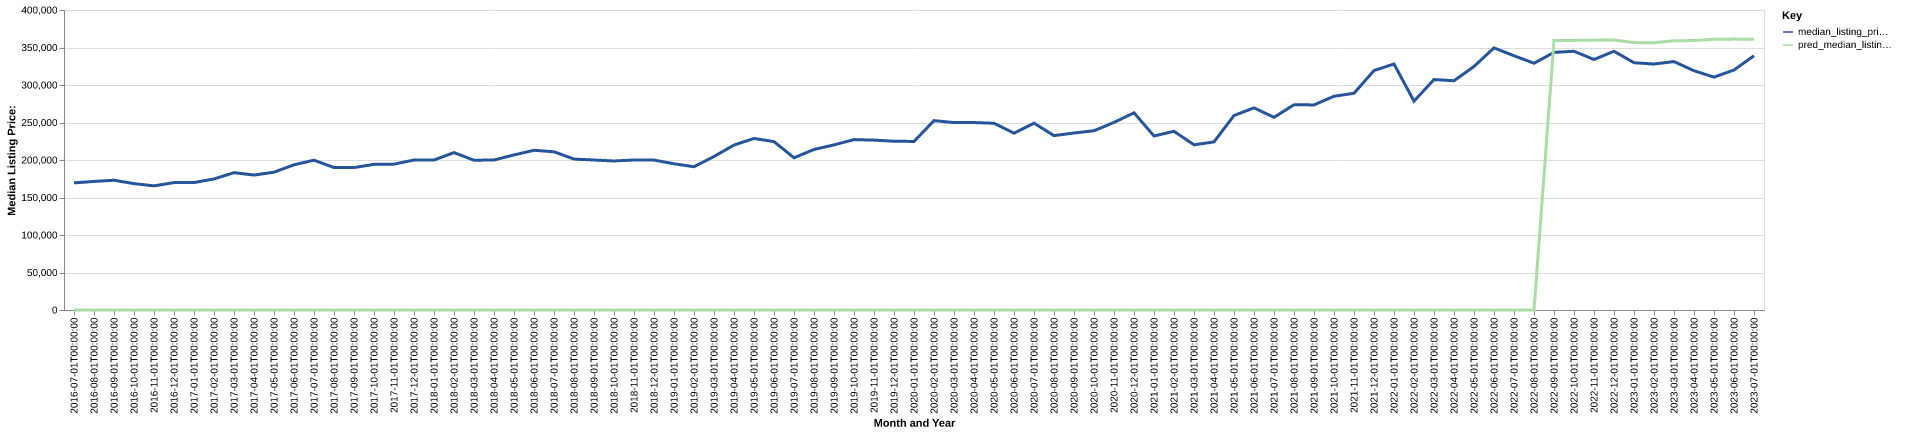

The file beside this chart, header and first rows:
date, time_idx, median_listing_price, thirty_year_interest_rate_five, month, county_name, active_listing_count, median_days_on_market, pred_median_listing_price, month_year
2016-07-01, 0, 169500, 3.72, 7, wood, tx, 378.0, 82.0, 0, Jul-2016
2016-08-01, 1, 171425, 3.73, 8, wood, tx, 386.0, 82.0, 0, Aug-2016
2016-09-01, 2, 172998, 3.66, 9, wood, tx, 374.0, 82.0, 0, Sep-2016
2016-10-01, 3, 168500, 3.64, 10, wood, tx, 363.0, 90.0, 0, Oct-2016
2016-11-01, 4, 165525, 3.66, 11, wood, tx, 358.0, 84.0, 0, Nov-2016
2016-12-01, 5, 169900, 3.48, 12, wood, tx, 346.0, 92.0, 0, Dec-2016
2017-01-01, 6, 169900, 3.45, 1, wood, tx, 333.0, 96.0, 0, Jan-2017
2017-02-01, 7, 174724, 3.5, 2, wood, tx, 319.0, 100.0, 0, Feb-2017
2017-03-01, 8, 183125, 3.52, 3, wood, tx, 296.0, 98.0, 0, Mar-2017
2017-04-01, 9, 179900, 4.03, 4, wood, tx, 296.0, 83.0, 0, Apr-2017
2017-05-01, 10, 183750, 4.32, 5, wood, tx, 287.0, 79.0, 0, May-2017
2017-06-01, 11, 193610, 4.2, 6, wood, tx, 274.0, 77.0, 0, Jun-2017
2017-07-01, 12, 199750, 4.19, 7, wood, tx, 295.0, 61.0, 0, Jul-2017
2017-08-01, 13, 189950, 4.3, 8, wood, tx, 303.0, 60.0, 0, Aug-2017
2017-09-01, 14, 189950, 4.1, 9, wood, tx, 324.0, 73.0, 0, Sep-2017
2017-10-01, 15, 194213, 4.05, 10, wood, tx, 317.0, 82.0, 0, Oct-2017
2017-11-01, 16, 194463, 3.94, 11, wood, tx, 302.0, 85.0, 0, Nov-2017
2017-12-01, 17, 199999, 4.03, 12, wood, tx, 272.0, 101.0, 0, Dec-2017
2018-01-01, 18, 199999, 3.93, 1, wood, tx, 254.0, 106.0, 0, Jan-2018
2018-02-01, 19, 209875, 3.83, 2, wood, tx, 246.0, 85.0, 0, Feb-2018
2018-03-01, 20, 199700, 3.94, 3, wood, tx, 237.0, 63.0, 0, Mar-2018
2018-04-01, 21, 199999, 3.95, 4, wood, tx, 256.0, 59.0, 0, Apr-2018
2018-05-01, 22, 206750, 3.99, 5, wood, tx, 269.0, 57.0, 0, May-2018
2018-06-01, 23, 212950, 4.15, 6, wood, tx, 275.0, 66.0, 0, Jun-2018
2018-07-01, 24, 210950, 4.4, 7, wood, tx, 282.0, 66.0, 0, Jul-2018
2018-08-01, 25, 201243, 4.46, 8, wood, tx, 280.0, 68.0, 0, Aug-2018
2018-09-01, 26, 199995, 4.58, 9, wood, tx, 290.0, 71.0, 0, Sep-2018
2018-10-01, 27, 198725, 4.66, 10, wood, tx, 303.0, 74.0, 0, Oct-2018
2018-11-01, 28, 199992, 4.62, 11, wood, tx, 297.0, 84.0, 0, Nov-2018
2018-12-01, 29, 199900, 4.54, 12, wood, tx, 292.0, 90.0, 0, Dec-2018
2019-01-01, 30, 194950, 4.6, 1, wood, tx, 278.0, 98.0, 0, Jan-2019
2019-02-01, 31, 191000, 4.72, 2, wood, tx, 284.0, 81.0, 0, Feb-2019
2019-03-01, 32, 204657, 4.9, 3, wood, tx, 283.0, 71.0, 0, Mar-2019
2019-04-01, 33, 219950, 4.94, 4, wood, tx, 291.0, 60.0, 0, Apr-2019
2019-05-01, 34, 228725, 4.75, 5, wood, tx, 266.0, 64.0, 0, May-2019
2019-06-01, 35, 224500, 4.51, 6, wood, tx, 262.0, 65.0, 0, Jun-2019
2019-07-01, 36, 202950, 4.41, 7, wood, tx, 264.0, 68.0, 0, Jul-2019
2019-08-01, 37, 214064, 4.41, 8, wood, tx, 260.0, 69.0, 0, Aug-2019
2019-09-01, 38, 220159, 4.2, 9, wood, tx, 254.0, 74.0, 0, Sep-2019
2019-10-01, 39, 227200, 4.14, 10, wood, tx, 242.0, 77.0, 0, Oct-2019
2019-11-01, 40, 226500, 3.84, 11, wood, tx, 226.0, 84.0, 0, Nov-2019
2019-12-01, 41, 225000, 3.81, 12, wood, tx, 217.0, 96.0, 0, Dec-2019
2020-01-01, 42, 224750, 3.75, 1, wood, tx, 203.0, 94.0, 0, Jan-2020
2020-02-01, 43, 252500, 3.73, 2, wood, tx, 187.0, 82.0, 0, Feb-2020
2020-03-01, 44, 249900, 3.78, 3, wood, tx, 204.0, 64.0, 0, Mar-2020
2020-04-01, 45, 249900, 3.75, 4, wood, tx, 213.0, 65.0, 0, Apr-2020
2020-05-01, 46, 249000, 3.74, 5, wood, tx, 200.0, 71.0, 0, May-2020
2020-06-01, 47, 235750, 3.72, 6, wood, tx, 192.0, 63.0, 0, Jun-2020
2020-07-01, 48, 249125, 3.49, 7, wood, tx, 158.0, 57.0, 0, Jul-2020
2020-08-01, 49, 232500, 3.65, 8, wood, tx, 145.0, 57.0, 0, Aug-2020
2020-09-01, 50, 236000, 3.33, 9, wood, tx, 152.0, 50.0, 0, Sep-2020
2020-10-01, 51, 239000, 3.28, 10, wood, tx, 124.0, 60.0, 0, Oct-2020
2020-11-01, 52, 250125, 3.21, 11, wood, tx, 111.0, 70.0, 0, Nov-2020
2020-12-01, 53, 262925, 3.07, 12, wood, tx, 99.0, 83.0, 0, Dec-2020
2021-01-01, 54, 232000, 2.99, 1, wood, tx, 91.0, 62.0, 0, Jan-2021
2021-02-01, 55, 238250, 2.93, 2, wood, tx, 75.0, 50.0, 0, Feb-2021
2021-03-01, 56, 220250, 2.88, 3, wood, tx, 76.0, 52.0, 0, Mar-2021
2021-04-01, 57, 224125, 2.84, 4, wood, tx, 78.0, 39.0, 0, Apr-2021
2021-05-01, 58, 259300, 2.71, 5, wood, tx, 87.0, 35.0, 0, May-2021
2021-06-01, 59, 269500, 2.79, 6, wood, tx, 76.0, 41.0, 0, Jun-2021
... 25 more rows
